Image classification data set "Dataset" (MaulaIlma/Indonesian-Batik-Recognition-Using-GLCM-and-CDH-Methods on GitHub). Class labels (14): Bandung, Bogor, Ciamis, Cimahi, Cirebon, Garut, Indramayu, Kabupaten Bandung, Kabupaten Cirebon, Kabupaten Tasikmalaya, Kuningan, Majalengka, Sumedang, Tasikmalaya.

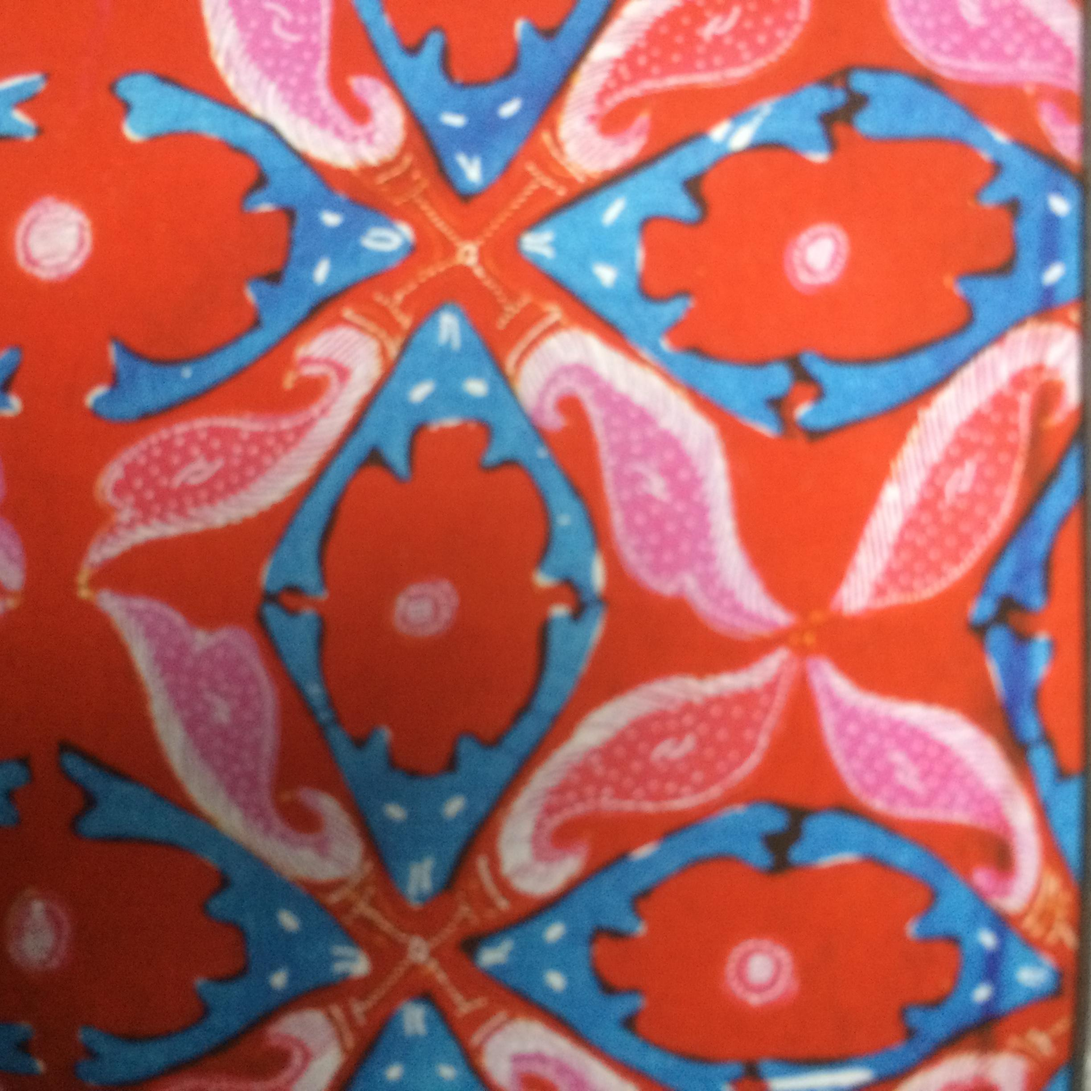
Label: Bogor

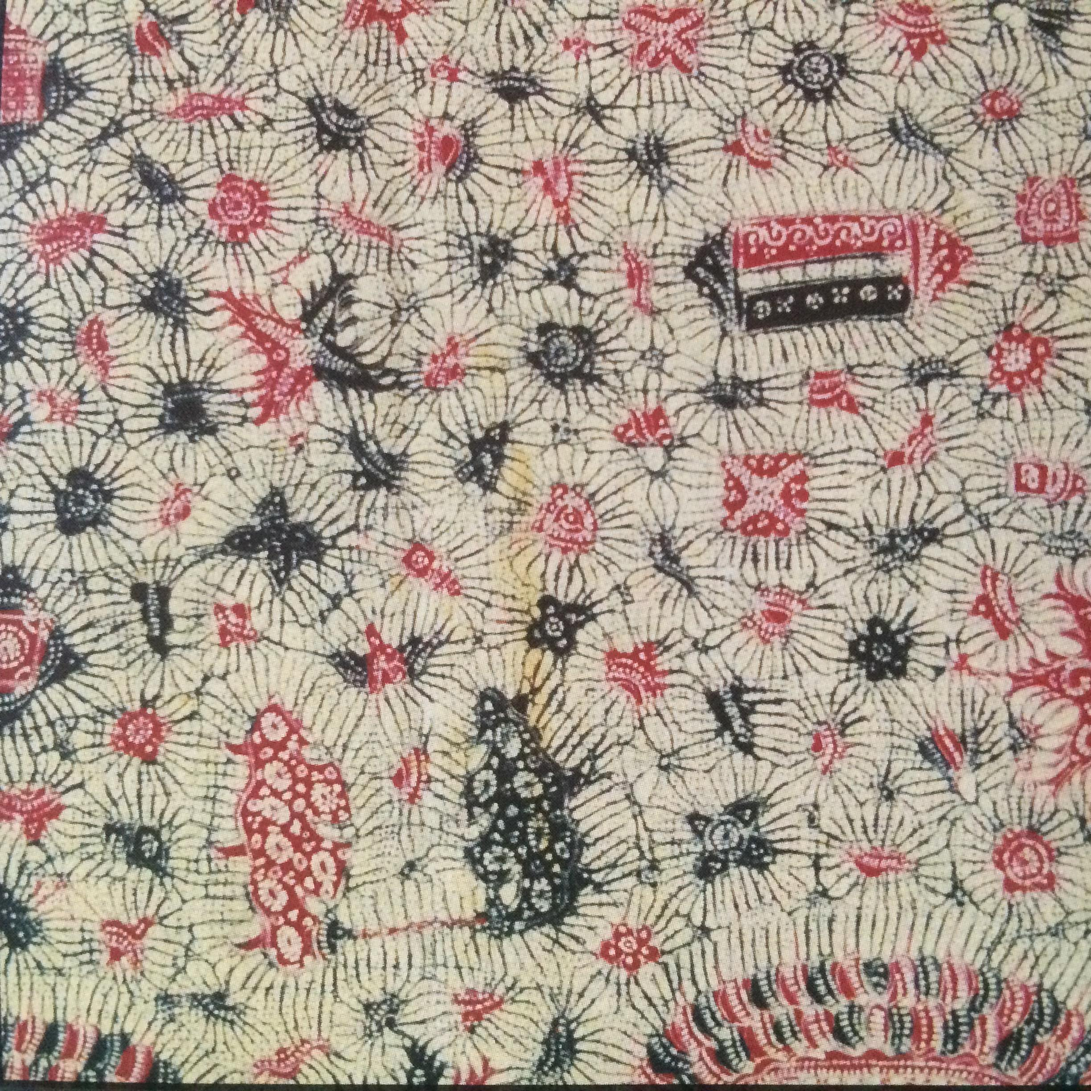
Label: Indramayu

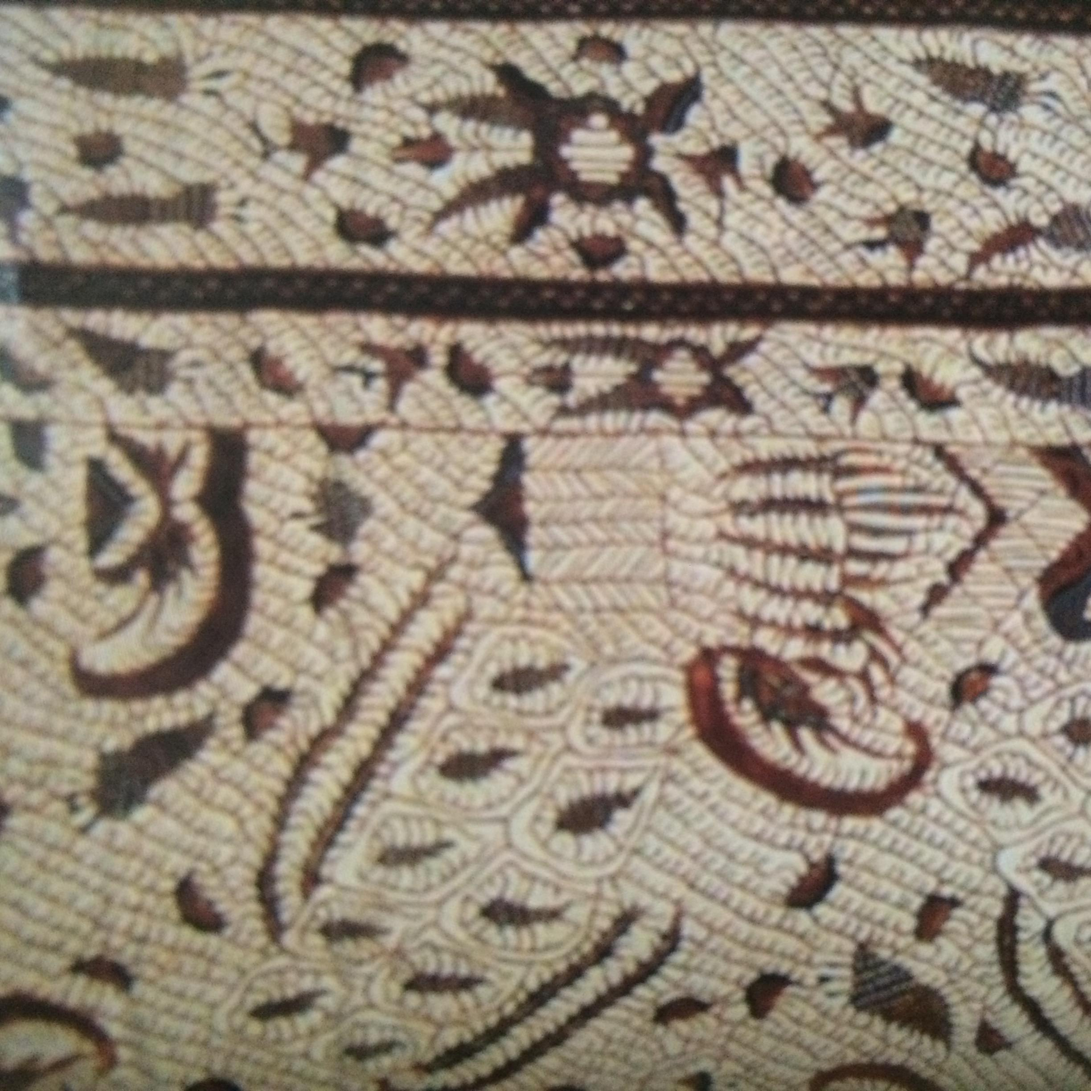
Label: Kabupaten Cirebon

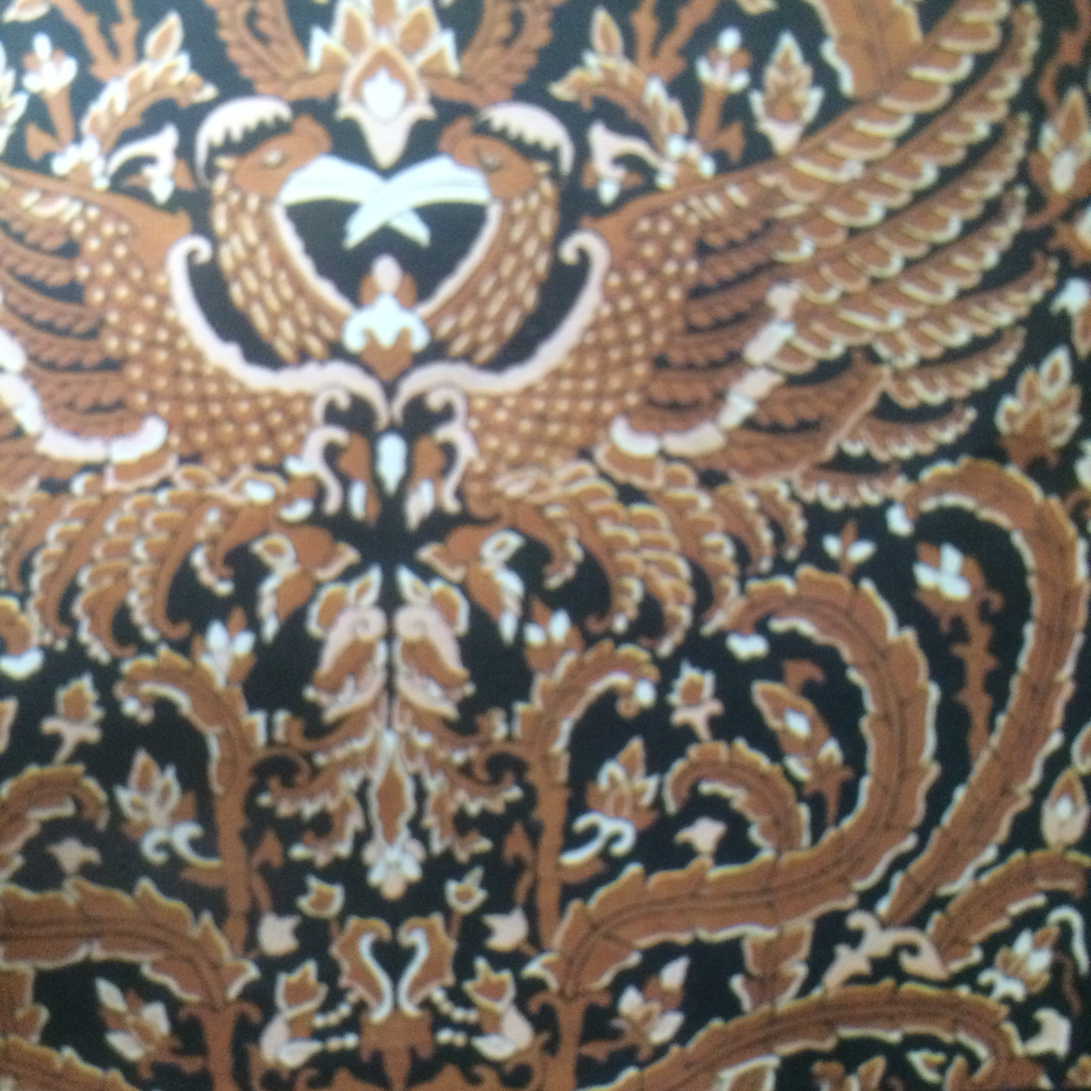
Label: Kabupaten Bandung

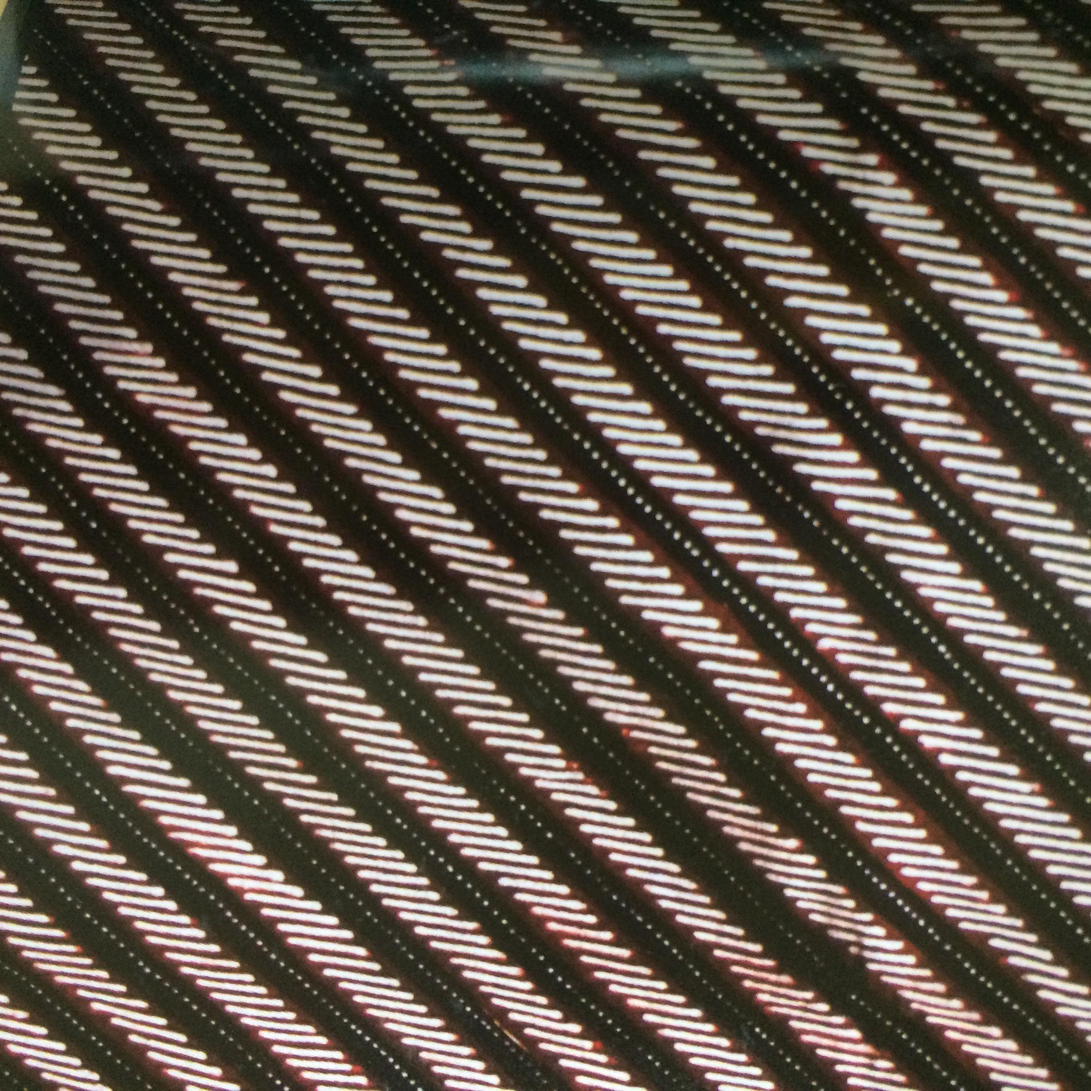
Label: Kabupaten Tasikmalaya

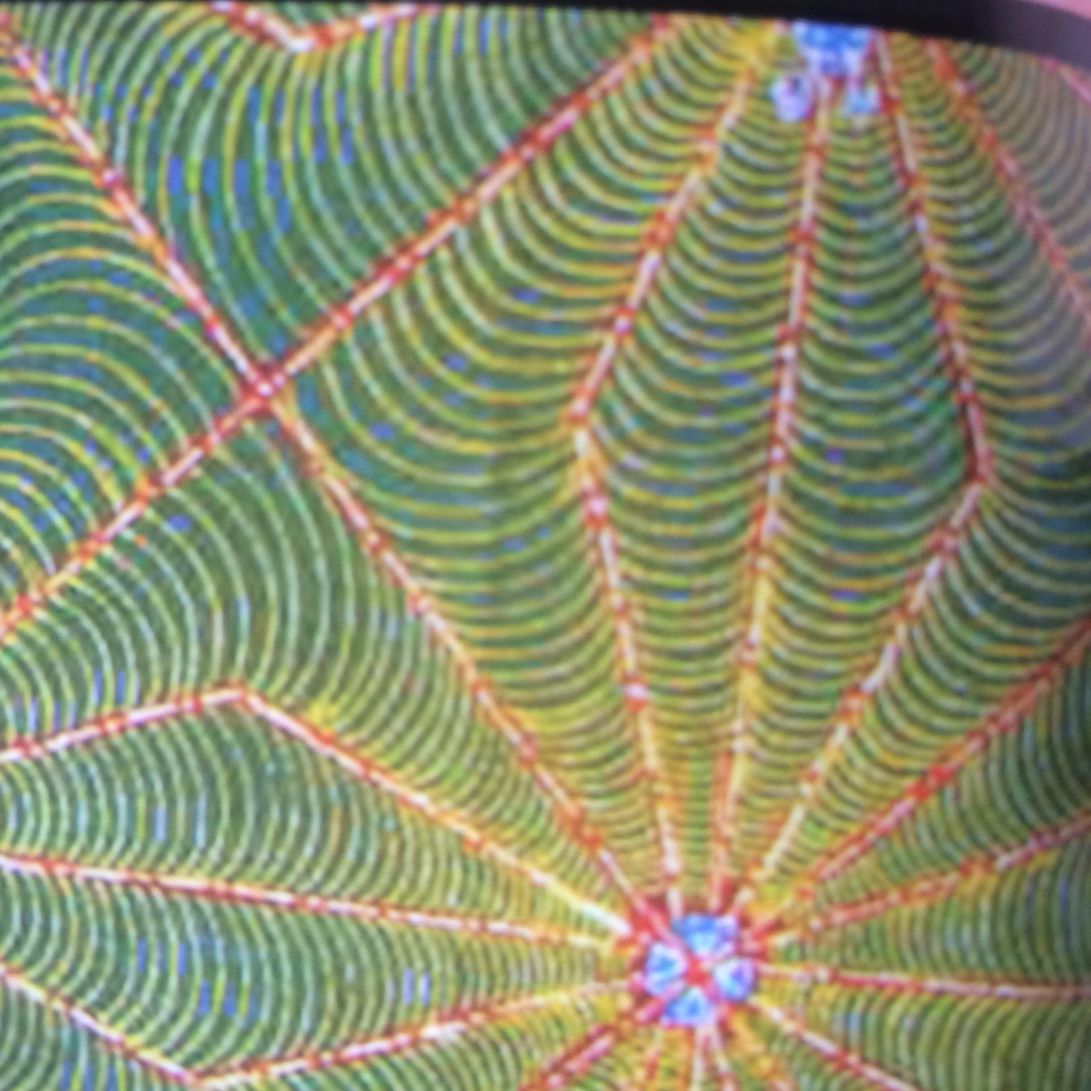
Label: Garut
